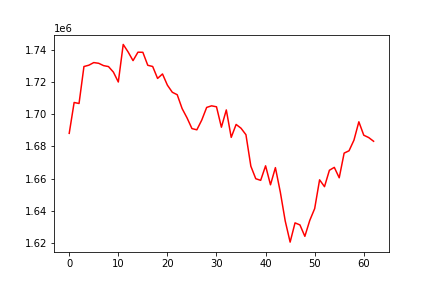

Source data for this figure (header and first rows):
, 0
0, 1688174
1, 1707375
2, 1706749
3, 1729760
4, 1730584
5, 1732211
6, 1731773
7, 1730316
8, 1729725
9, 1726277
10, 1720127
11, 1743499
12, 1738805
13, 1733427
14, 1738684
15, 1738602
16, 1730530
17, 1729785
18, 1722352
19, 1725127
20, 1718152
21, 1713737
22, 1712214
23, 1703569
24, 1697798
25, 1691132
26, 1690375
27, 1696445
28, 1704311
29, 1705297
30, 1704696
31, 1691989
32, 1702742
33, 1685672
34, 1693711
35, 1691349
36, 1687315
37, 1667721
38, 1659935
39, 1658921
40, 1667964
41, 1656157
42, 1666835
43, 1651633
44, 1633646
45, 1620481
46, 1632454
47, 1631181
48, 1624080
49, 1633978
50, 1641347
51, 1659243
52, 1654987
53, 1665197
54, 1666999
55, 1660512
56, 1675859
57, 1677331
58, 1683923
59, 1695361
... 3 more rows
